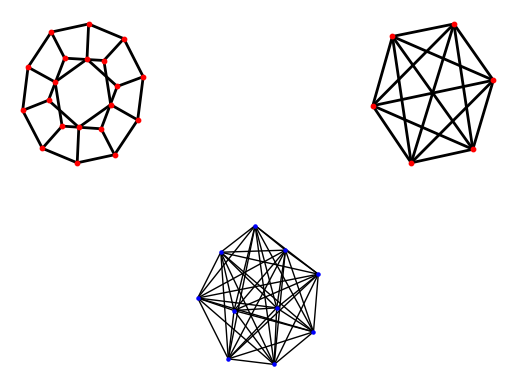

Reproduce this figure in Python.
# More with Graphs and NetworkX
# Some examples of generating and drawing graphs
# Patrick Honner, 10/5/2022

# Import the NetworkX package for creating graphs, matplotlib.pyplot for plotting them
import networkx as nx
import matplotlib.pyplot as plt


# Generate some built-in graphs

# Graph of the dodecahedron
G = nx.dodecahedral_graph()
# A complete graph with 6 vertices
H = nx.complete_graph(6)
# A "binomial" random graph
J = nx.gnp_random_graph(10,3)

# More graph generators here: https://networkx.org/documentation/stable/reference/generators.html


#Ploting Examples

# Create a set of drawing options for nx.draw
options = {
  'node_color': 'red',
  'node_size': 10,
  'width': 2,
}

# To just plot a single graph, uncomment the two lines of code below
#nx.draw(J, **options)
#plt.show()

# Example of putting multiple objects in a single plot

# plt.subplot creates an array of image in a single plot and specifies the location within that array

# For example, plt.subplot(231) says this plot is divided into 2 rows and 3 columns, and this particluar plot occupies the first spot
subax1 = plt.subplot(231)
nx.draw(G, **options)

# This plot occupies the third spot
subax2 = plt.subplot(233)
nx.draw(H, **options)

# This plot occupies the fifth spot
subax1 = plt.subplot(235)
# Notice that the options can be set directly in the draw call
nx.draw(J,node_color="blue",node_size=5)

# Need to tell pyplot to save the graph as an image file
plt.savefig('graph.png')
